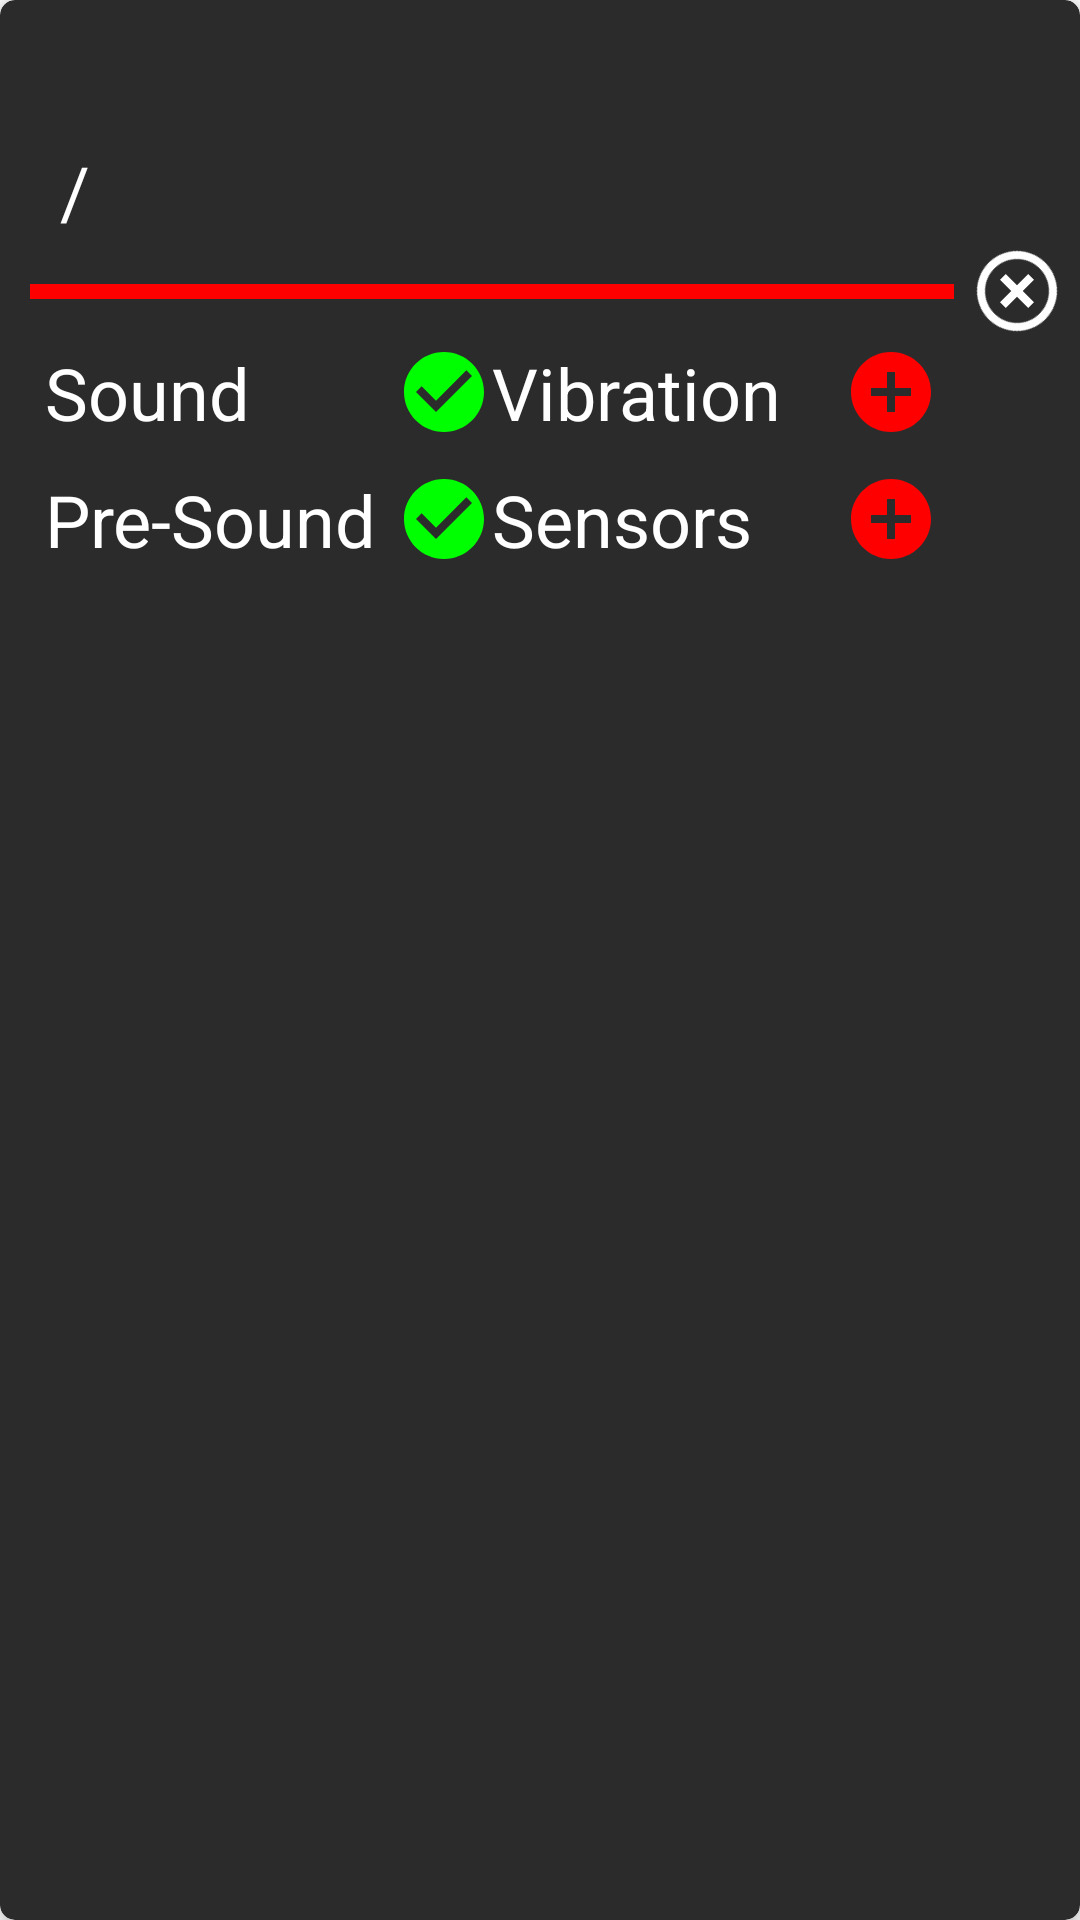

Android layout source for this screen:
<!-- AndroidManifest.xml: application theme Theme.BoxingTimer -->
<!-- res/layout/favourite_list_item.xml -->
<?xml version="1.0" encoding="utf-8"?>
<androidx.cardview.widget.CardView xmlns:android="http://schemas.android.com/apk/res/android"
    xmlns:app="http://schemas.android.com/apk/res-auto"
    xmlns:tools="http://schemas.android.com/tools"
    android:layout_width="match_parent"
    android:layout_height="wrap_content"
    android:layout_margin="5dp"
    app:cardBackgroundColor="#2C2B2B"
    app:cardCornerRadius="5dp"
    app:cardElevation="5dp">

    <LinearLayout
        android:layout_width="match_parent"
        android:layout_height="wrap_content"
        android:orientation="horizontal">

        <LinearLayout
            android:id="@+id/listItem_ParentCick"
            android:layout_width="0dp"
            android:layout_height="wrap_content"
            android:layout_weight="1"
            android:orientation="horizontal">

            <TextView
                android:id="@+id/listItem_number"
                android:layout_width="wrap_content"
                android:layout_height="wrap_content"
                android:layout_gravity="center_vertical"
                android:padding="5dp"
                android:textAppearance="@style/TextAppearance.AppCompat.Display1"
                android:textColor="@color/yellow"
                tools:text="009" />

            <LinearLayout
                android:layout_width="match_parent"
                android:layout_height="wrap_content"
                android:orientation="vertical">

                <TextView
                    android:id="@+id/listItem_name"
                    android:layout_width="wrap_content"
                    android:layout_height="wrap_content"
                    android:fontFamily="sans-serif"
                    android:padding="5dp"
                    android:textAppearance="@style/TextAppearance.AppCompat.Headline"
                    android:textColor="@color/white"
                    tools:text="Favourite name" />

                <LinearLayout
                    android:layout_width="wrap_content"
                    android:layout_height="wrap_content"
                    android:orientation="horizontal"
                    android:padding="5dp">

                    <TextView
                        android:id="@+id/listItem_timer"
                        android:layout_width="wrap_content"
                        android:layout_height="wrap_content"
                        android:layout_marginEnd="5dp"
                        android:layout_marginRight="5dp"
                        android:textAppearance="@style/TextAppearance.AppCompat.Headline"
                        android:textColor="@color/red"
                        tools:text="03:00" />

                    <TextView
                        android:layout_width="wrap_content"
                        android:layout_height="wrap_content"
                        android:layout_marginEnd="5dp"
                        android:layout_marginRight="5dp"
                        android:text="@string/back_slash"
                        android:textAppearance="@style/TextAppearance.AppCompat.Headline"
                        android:textColor="@color/white" />

                    <TextView
                        android:id="@+id/listItem_break"
                        android:layout_width="wrap_content"
                        android:layout_height="wrap_content"
                        android:textAppearance="@style/TextAppearance.AppCompat.Headline"
                        android:textColor="@color/green"
                        tools:text="01:00" />

                </LinearLayout>

                <View
                    android:layout_width="match_parent"
                    android:layout_height="5dp"
                    android:layout_marginTop="10dp"
                    android:layout_marginBottom="10dp"
                    android:background="@color/red" />

                <LinearLayout
                    android:layout_width="match_parent"
                    android:layout_height="wrap_content"
                    android:orientation="horizontal"
                    android:padding="5dp">

                    <TextView
                        android:layout_width="0dp"
                        android:layout_height="wrap_content"
                        android:layout_weight="1"
                        android:gravity="center_vertical"
                        android:maxLines="1"
                        android:text="@string/favouriteSoundText"
                        android:textAppearance="@style/TextAppearance.AppCompat.Headline"
                        android:textColor="@color/white"
                        app:autoSizeMaxTextSize="24sp"
                        app:autoSizeTextType="uniform" />

                    <ImageView
                        android:id="@+id/listItem_soundState"
                        android:layout_width="wrap_content"
                        android:layout_height="wrap_content"
                        android:src="@drawable/ic_checked"
                        tools:ignore="ContentDescription" />

                    <TextView
                        android:layout_width="0dp"
                        android:layout_height="wrap_content"
                        android:layout_weight="1"
                        android:gravity="center_vertical"
                        android:maxLines="1"
                        android:text="@string/favouriteVibrationText"
                        android:textAppearance="@style/TextAppearance.AppCompat.Headline"
                        android:textColor="@color/white"
                        app:autoSizeMaxTextSize="24sp"
                        app:autoSizeTextType="uniform" />

                    <ImageView
                        android:id="@+id/listItem_vibrationState"
                        android:layout_width="wrap_content"
                        android:layout_height="wrap_content"
                        android:src="@drawable/ic_unchecked"
                        tools:ignore="ContentDescription"
                        tools:rotation="45" />

                </LinearLayout>

                <LinearLayout
                    android:layout_width="match_parent"
                    android:layout_height="wrap_content"
                    android:orientation="horizontal"
                    android:padding="5dp">

                    <TextView
                        android:layout_width="0dp"
                        android:layout_height="wrap_content"
                        android:layout_weight="1"
                        android:gravity="center_vertical"
                        android:maxLines="1"
                        android:text="@string/favouritePreSoundText"
                        android:textAppearance="@style/TextAppearance.AppCompat.Headline"
                        android:textColor="@color/white"
                        app:autoSizeMaxTextSize="24sp"
                        app:autoSizeTextType="uniform" />

                    <ImageView
                        android:id="@+id/listItem_preSoundState"
                        android:layout_width="wrap_content"
                        android:layout_height="wrap_content"
                        android:src="@drawable/ic_checked"
                        tools:ignore="ContentDescription" />

                    <TextView
                        android:layout_width="0dp"
                        android:layout_height="wrap_content"
                        android:layout_weight="1"
                        android:gravity="center_vertical"
                        android:maxLines="1"
                        android:text="@string/favouriteSensorsText"
                        android:textAppearance="@style/TextAppearance.AppCompat.Headline"
                        android:textColor="@color/white"
                        app:autoSizeMaxTextSize="24sp"
                        app:autoSizeTextType="uniform" />

                    <ImageView
                        android:id="@+id/listItem_sensorState"
                        android:layout_width="wrap_content"
                        android:layout_height="wrap_content"
                        android:src="@drawable/ic_unchecked"
                        tools:ignore="ContentDescription"
                        tools:rotation="45" />

                </LinearLayout>

            </LinearLayout>

        </LinearLayout>

        <ImageButton
            android:id="@+id/listItem_remove"
            android:layout_width="wrap_content"
            android:layout_height="wrap_content"
            android:layout_gravity="center_vertical"
            android:background="?selectableItemBackground"
            android:padding="5dp"
            android:rotation="45"
            android:src="@drawable/ic_delete"
            tools:ignore="ContentDescription,SpeakableTextPresentCheck" />

    </LinearLayout>

</androidx.cardview.widget.CardView>
<!-- resources referenced by this layout -->
<resources>
  <color name="green">#00FF00</color>
  <color name="red">#FF0000</color>
  <color name="white">#FFFFFFFF</color>
  <color name="yellow">#FFFF00</color>
  <!-- drawable ic_checked (drawable) -->
  <vector android:height="32dp" android:tint="#00FF00"
      android:viewportHeight="24" android:viewportWidth="24"
      android:width="32dp" xmlns:android="http://schemas.android.com/apk/res/android">
      <path android:fillColor="@color/white" android:pathData="M12,2C6.48,2 2,6.48 2,12s4.48,10 10,10 10,-4.48 10,-10S17.52,2 12,2zM10,17l-5,-5 1.41,-1.41L10,14.17l7.59,-7.59L19,8l-9,9z"/>
  </vector>
  <!-- drawable ic_delete (drawable) -->
  <vector android:height="32dp" android:tint="#FFFFFF"
      android:viewportHeight="24" android:viewportWidth="24"
      android:width="32dp" xmlns:android="http://schemas.android.com/apk/res/android">
      <path android:fillColor="@android:color/white" android:pathData="M13,7h-2v4L7,11v2h4v4h2v-4h4v-2h-4L13,7zM12,2C6.49,2 2,6.49 2,12s4.49,10 10,10 10,-4.49 10,-10S17.51,2 12,2zM12,20c-4.41,0 -8,-3.59 -8,-8s3.59,-8 8,-8 8,3.59 8,8 -3.59,8 -8,8z"/>
  </vector>
  <!-- drawable ic_unchecked (drawable) -->
  <vector android:height="32dp" android:tint="#FF0000"
      android:viewportHeight="24" android:viewportWidth="24"
      android:width="32dp" xmlns:android="http://schemas.android.com/apk/res/android">
      <path android:fillColor="@android:color/white" android:pathData="M12,2C6.48,2 2,6.48 2,12s4.48,10 10,10 10,-4.48 10,-10S17.52,2 12,2zM17,13h-4v4h-2v-4L7,13v-2h4L11,7h2v4h4v2z"/>
  </vector>
  <string name="back_slash">/</string>
  <string name="favouritePreSoundText">Pre-Sound</string>
  <string name="favouriteSensorsText">Sensors</string>
  <string name="favouriteSoundText">Sound</string>
  <string name="favouriteVibrationText">Vibration</string>
  <style name="Theme.BoxingTimer" parent="Theme.MaterialComponents.DayNight.NoActionBar">
          <item name="colorPrimary">@color/colorPrimary</item>
          <item name="colorPrimaryDark">@color/colorPrimaryDark</item>
          <item name="colorAccent">@color/colorAccent</item>
          
          <item name="android:textColorSecondary">@color/white</item>
      </style>
  <color name="colorPrimary">#3C3838</color>
  <color name="colorPrimaryDark">#FF000000</color>
  <color name="colorAccent">#8F8D8D</color>
</resources>
